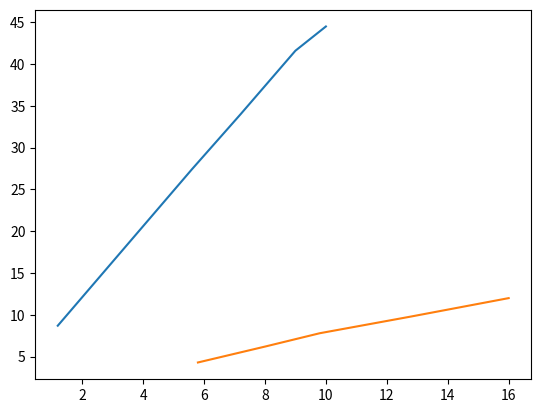

This chart was generated by the following Python code:
import matplotlib.pyplot as plt
import numpy as np

# Element 2
apd_e2 = np.array([1.2, 5.6, 7.2, 9, 10])
power_e2 = np.array([8.7, 27.4, 34, 41.6, 44.5])

#HeNe
apd_hene = np.array([5.8, 8, 9.8, 12.8, 16])
power_hene = np.array([4.3, 6.2, 7.8, 9.8, 12])

# linear fit using scipy
from scipy.stats import linregress
slope, intercept, r_value, p_value, std_err = linregress(apd_hene, power_hene)
print(slope, intercept, r_value, p_value, std_err)

plt.plot(apd_e2, power_e2, label='Element 2')
plt.plot(apd_hene, power_hene, label='HeNe')
plt.show()